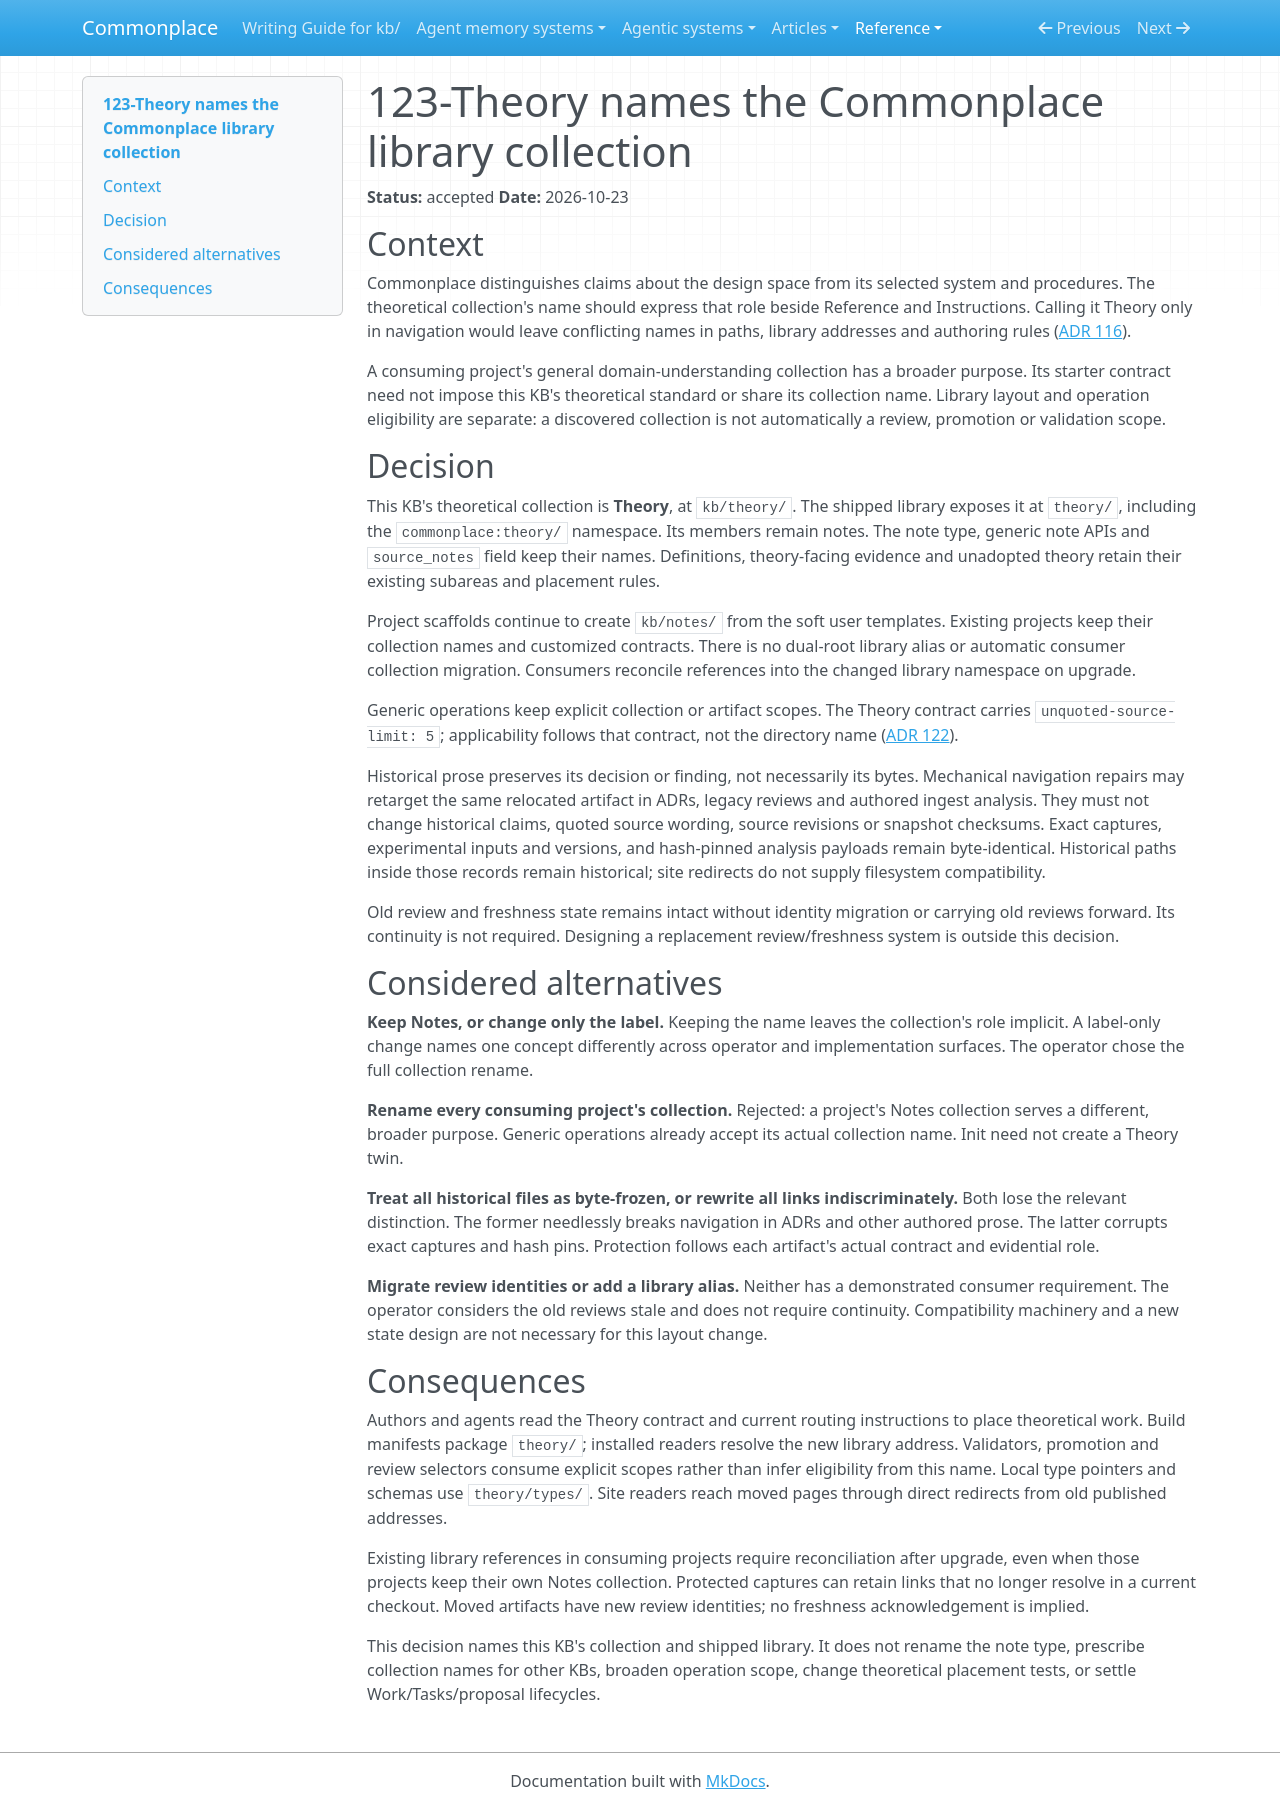

repository: zby/commonplace · page: reference/adr/123-theory-names-the-commonplace-library-collection/index.html · generator: mkdocs

---
description: "Commonplace's theoretical collection and shipped library use Theory; project scaffolds keep Notes, generic operations retain explicit scope, and exact historical captures retain their bytes"
type: reference/types/adr.md
status: accepted
---

# 123-Theory names the Commonplace library collection

**Status:** accepted
**Date:** 2026-10-23

## Context

Commonplace distinguishes claims about the design space from its selected
system and procedures. The theoretical collection's name should express that
role beside Reference and Instructions. Calling it Theory only in navigation
would leave conflicting names in paths, library addresses and authoring rules
([ADR 116](./116-one-word-per-concept-across-prose-and-code.md)).

A consuming project's general domain-understanding collection has a broader
purpose. Its starter contract need not impose this KB's theoretical standard
or share its collection name. Library layout and operation eligibility are
separate: a discovered collection is not automatically a review, promotion or
validation scope.

## Decision

This KB's theoretical collection is **Theory**, at `kb/theory/`. The shipped
library exposes it at `theory/`, including the `commonplace:theory/` namespace.
Its members remain notes. The note type, generic note APIs and `source_notes`
field keep their names. Definitions, theory-facing evidence and unadopted
theory retain their existing subareas and placement rules.

Project scaffolds continue to create `kb/notes/` from the soft user templates.
Existing projects keep their collection names and customized contracts. There
is no dual-root library alias or automatic consumer collection migration.
Consumers reconcile references into the changed library namespace on upgrade.

Generic operations keep explicit collection or artifact scopes. The Theory
contract carries `unquoted-source-limit: 5`; applicability follows that contract,
not the directory name ([ADR 122](./122-collections-set-the-unquoted-source-limit.md)).

Historical prose preserves its decision or finding, not necessarily its bytes.
Mechanical navigation repairs may retarget the same relocated artifact in ADRs,
legacy reviews and authored ingest analysis. They must not change historical
claims, quoted source wording, source revisions or snapshot checksums. Exact
captures, experimental inputs and versions, and hash-pinned analysis payloads
remain byte-identical. Historical paths inside those records remain historical;
site redirects do not supply filesystem compatibility.

Old review and freshness state remains intact without identity migration or
carrying old reviews forward. Its continuity is not required. Designing a
replacement review/freshness system is outside this decision.

## Considered alternatives

**Keep Notes, or change only the label.** Keeping the name leaves the collection's
role implicit. A label-only change names one concept differently across operator
and implementation surfaces. The operator chose the full collection rename.

**Rename every consuming project's collection.** Rejected: a project's Notes
collection serves a different, broader purpose. Generic operations already
accept its actual collection name. Init need not create a Theory twin.

**Treat all historical files as byte-frozen, or rewrite all links indiscriminately.**
Both lose the relevant distinction. The former needlessly breaks navigation in
ADRs and other authored prose. The latter corrupts exact captures and hash pins.
Protection follows each artifact's actual contract and evidential role.

**Migrate review identities or add a library alias.** Neither has a demonstrated
consumer requirement. The operator considers the old reviews stale and does not
require continuity. Compatibility machinery and a new state design are not
necessary for this layout change.

## Consequences

Authors and agents read the Theory contract and current routing instructions to
place theoretical work. Build manifests package `theory/`; installed readers
resolve the new library address. Validators, promotion and review selectors
consume explicit scopes rather than infer eligibility from this name. Local
type pointers and schemas use `theory/types/`. Site readers reach moved pages
through direct redirects from old published addresses.

Existing library references in consuming projects require reconciliation after
upgrade, even when those projects keep their own Notes collection. Protected
captures can retain links that no longer resolve in a current checkout. Moved
artifacts have new review identities; no freshness acknowledgement is implied.

This decision names this KB's collection and shipped library. It does not rename
the note type, prescribe collection names for other KBs, broaden operation scope,
change theoretical placement tests, or settle Work/Tasks/proposal lifecycles.
